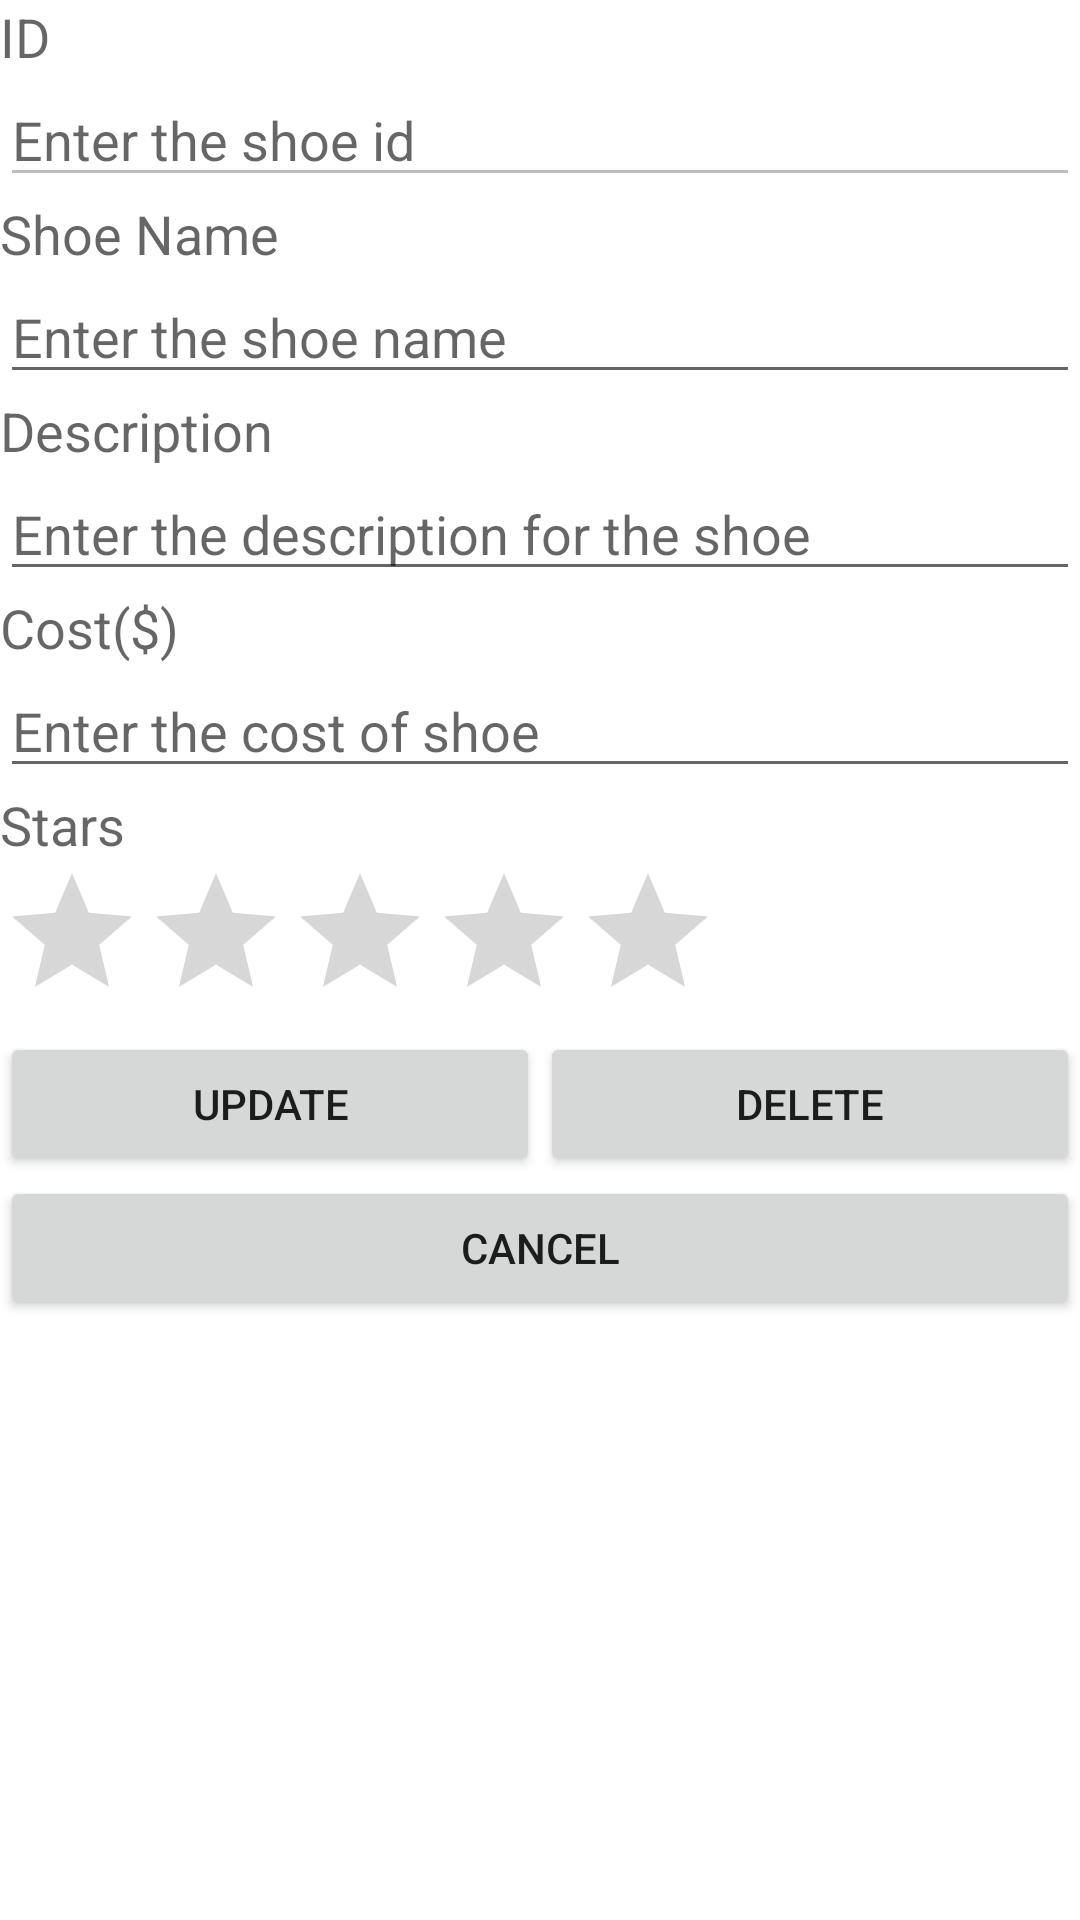

Here is an Android app screen rendered from its layout file. Give the layout XML and the strings, colors and styles it references.
<!-- AndroidManifest.xml: application theme Theme.L13_MyApp -->
<!-- res/layout/activity_third.xml -->
<?xml version="1.0" encoding="utf-8"?>
<LinearLayout xmlns:android="http://schemas.android.com/apk/res/android"
    xmlns:tools="http://schemas.android.com/tools"
    android:layout_width="match_parent"
    android:layout_height="match_parent"
    android:orientation="vertical"
    tools:context=".ThirdActivity" >

    <TextView
        android:layout_width="wrap_content"
        android:layout_height="wrap_content"
        android:text="ID"
        android:textAppearance="?android:attr/textAppearanceMedium" />

    <EditText
        android:id="@+id/etID"
        android:layout_width="match_parent"
        android:layout_height="wrap_content"
        android:enabled="false"
        android:hint="Enter the shoe id"/>

    <TextView
        android:layout_width="wrap_content"
        android:layout_height="wrap_content"
        android:text="Shoe Name"
        android:textAppearance="?android:attr/textAppearanceMedium" />

    <EditText
        android:id="@+id/etTitle"
        android:layout_width="match_parent"
        android:layout_height="wrap_content"
        android:hint="Enter the shoe name" />

    <TextView
        android:layout_width="wrap_content"
        android:layout_height="wrap_content"
        android:text="Description"
        android:textAppearance="?android:attr/textAppearanceMedium" />

    <EditText
        android:id="@+id/etSingers"
        android:layout_width="match_parent"
        android:layout_height="wrap_content"
        android:hint="Enter the description for the shoe" />


    <TextView
        android:layout_width="wrap_content"
        android:layout_height="wrap_content"
        android:text="Cost($)"
        android:textAppearance="?android:attr/textAppearanceMedium" />

    <EditText
        android:id="@+id/etYear"
        android:layout_width="match_parent"
        android:layout_height="wrap_content"
        android:hint="Enter the cost of shoe" />
    <TextView
        android:layout_width="wrap_content"
        android:layout_height="wrap_content"
        android:text="Stars"
        android:textAppearance="?android:attr/textAppearanceMedium" />



    <RatingBar
        android:id="@+id/ratingbarStar"
        android:layout_width="wrap_content"
        android:layout_height="wrap_content"
        android:numStars="5"
        android:stepSize="1"/>


    <LinearLayout
        android:layout_width="match_parent"
        android:layout_height="wrap_content" >

        <Button
            android:id="@+id/btnUpdate"
            android:layout_width="0dp"
            android:layout_height="wrap_content"
            android:layout_weight="1"
            android:text="Update" />

        <Button
            android:id="@+id/btnDelete"
            android:layout_width="0dp"
            android:layout_height="wrap_content"
            android:layout_weight="1"
            android:text="Delete" />

    </LinearLayout>

    <Button
        android:id="@+id/btnCancel"
        android:layout_width="match_parent"
        android:layout_height="wrap_content"
        android:text="Cancel" />

</LinearLayout>
<!-- resources referenced by this layout -->
<resources>
  <style name="Theme.L13_MyApp" parent="Theme.MaterialComponents.DayNight.DarkActionBar">
          
          <item name="colorPrimary">@color/purple_500</item>
          <item name="colorPrimaryVariant">@color/purple_700</item>
          <item name="colorOnPrimary">@color/white</item>
          
          <item name="colorSecondary">@color/teal_200</item>
          <item name="colorSecondaryVariant">@color/teal_700</item>
          <item name="colorOnSecondary">@color/black</item>
          
          <item name="android:statusBarColor" tools:targetApi="l">?attr/colorPrimaryVariant</item>
          
      </style>
  <!-- not gathered from this repository: default colours our renderer supplied (Android Studio template values) -->
  <color name="purple_500">#FF6200EE</color>
  <color name="purple_700">#FF3700B3</color>
  <color name="teal_200">#FF03DAC5</color>
  <color name="teal_700">#FF018786</color>
  <color name="black">#FF000000</color>
  <color name="white">#FFFFFFFF</color>
</resources>
